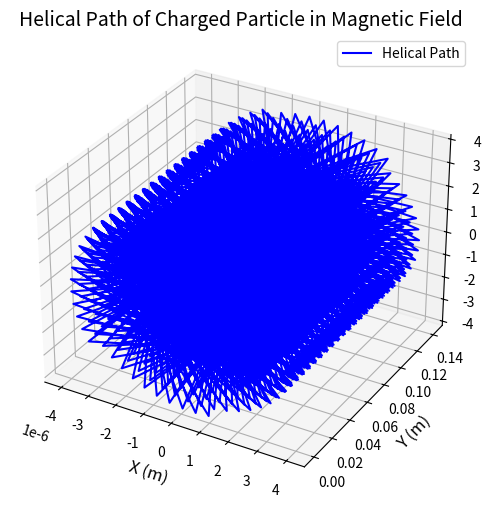

Write Python code to recreate this figure.
import numpy as np
import matplotlib.pyplot as plt

q = 1.6e-19       # Charge of the particle (Coulombs)
m = 9.11e-31      # Mass of the particle (kg)
B = 1.0           # Magnetic field strength (Tesla)
v = 1e6           # Initial speed of the particle (m/s)
theta = np.pi / 4 # Angle between velocity and magnetic field (radians)

num_points = 1000
time_end = 2e-7
t = np.linspace(0, time_end, num_points)

v_parallel = v * np.sin(theta)
v_perpendicular = v * np.cos(theta)

omega = q * B / m

radius = m * v_perpendicular / (q * B)

x = radius * np.cos(omega * t)       
z = radius * np.sin(omega * t)       
y = v_parallel * t

fig = plt.figure(figsize=(10, 6))
ax = plt.axes(projection='3d')

ax.plot3D(x, y, z, label='Helical Path', color='blue')
ax.set_title('Helical Path of Charged Particle in Magnetic Field', fontsize=14)
ax.set_xlabel('X (m)', fontsize=12)
ax.set_ylabel('Y (m)', fontsize=12)
ax.set_zlabel('Z (m)', fontsize=12)
ax.legend()

plt.show()
